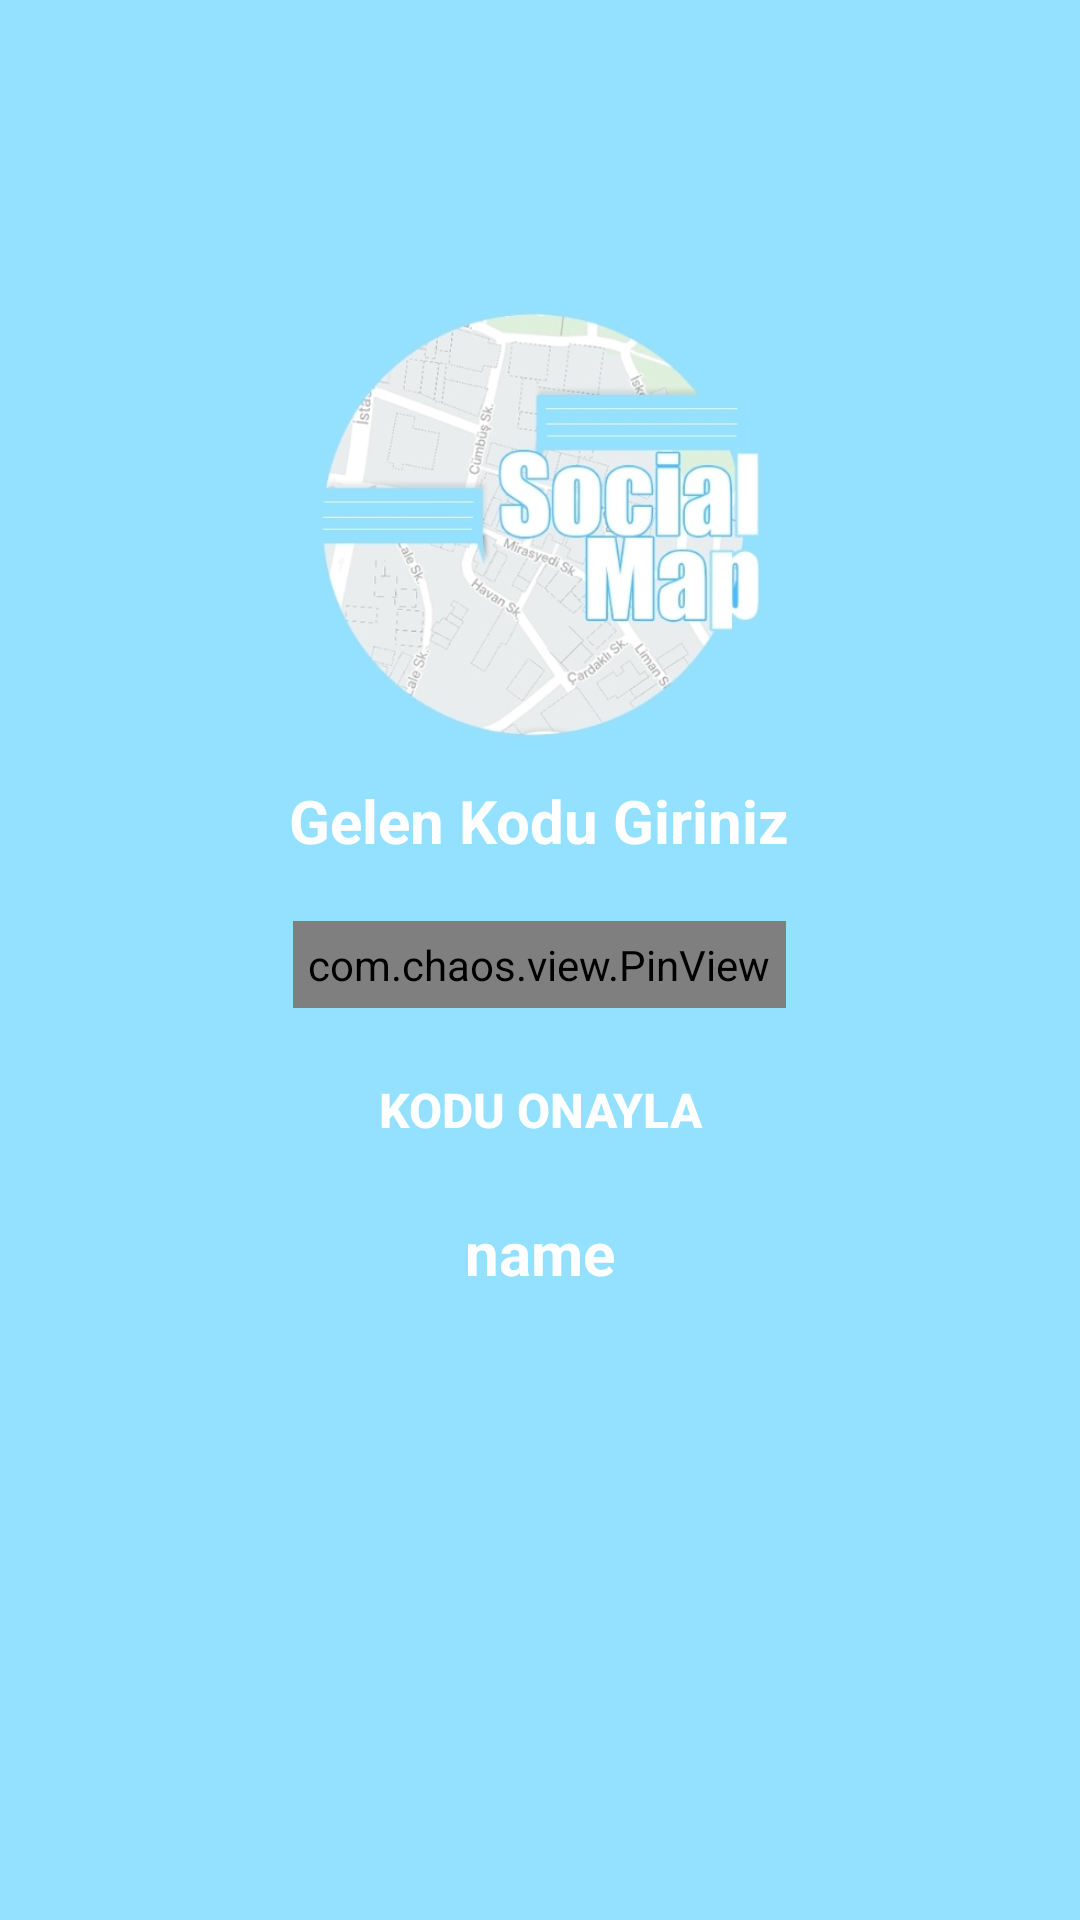

Write the Android layout XML for this screen, with the resource values it uses.
<!-- AndroidManifest.xml: application theme Theme.SocialMap -->
<!-- res/layout/fragment_verify_number.xml -->
<?xml version="1.0" encoding="utf-8"?>
<layout xmlns:android="http://schemas.android.com/apk/res/android"
    xmlns:tools="http://schemas.android.com/tools"
    xmlns:app="http://schemas.android.com/apk/res-auto">

    <data>
        <variable
            name="userModel"
            type="com.example.socialmap.UserModel" />
    </data>

    <RelativeLayout
        android:layout_width="match_parent"
        android:layout_height="match_parent"
        android:background="@color/myColor"
        tools:context=".fragments.VerifyNumber">

        <ImageView
            android:id="@+id/imgGetNumber"
            android:layout_width="150dp"
            android:layout_height="150dp"
            android:layout_centerHorizontal="true"
            android:layout_marginTop="100dp"
            android:src="@drawable/icon_main" />

        <TextView
            android:id="@+id/txtOTP"
            android:layout_width="wrap_content"
            android:layout_height="wrap_content"
            android:layout_below="@id/imgGetNumber"
            android:layout_centerHorizontal="true"
            android:layout_marginTop="10dp"
            android:text="Gelen Kodu Giriniz"
            android:textColor="@color/white"
            android:textSize="20dp"
            android:textStyle="bold" />


        <com.chaos.view.PinView
            android:id="@+id/otp_text_view"
            android:layout_width="wrap_content"
            android:layout_height="wrap_content"
            android:layout_below="@id/txtOTP"
            android:layout_centerHorizontal="true"
            android:layout_marginTop="20dp"
            android:cursorVisible="true"
            android:focusable="true"
            android:focusableInTouchMode="true"
            android:gravity="center"
            android:hint="123456"
            android:inputType="number"
            android:padding="5dp"
            android:textColor="@color/black"
            android:textColorHint="@color/white"
            android:textSize="18sp"
            android:textStyle="bold"
            app:cursorColor="@color/white"
            app:cursorWidth="2dp"
            app:hideLineWhenFilled="false"
            app:itemCount="6"
            app:itemHeight="48dp"
            app:itemRadius="4dp"
            app:itemSpacing="0dp"
            app:itemWidth="48dp"
            app:lineColor="@color/white"
            app:lineWidth="2dp"
            app:viewType="rectangle" />

        <Button
            android:id="@+id/btnVerify"
            android:layout_width="match_parent"
            android:layout_height="wrap_content"
            android:layout_below="@id/otp_text_view"
            android:layout_marginHorizontal="40dp"
            android:layout_marginTop="10dp"
            android:background="@drawable/button_background"
            android:text="Kodu Onayla"
            android:textColor="@color/white"
            android:textSize="16dp"
            android:textStyle="bold" />
        <TextView
            android:id="@+id/txtname"
            android:layout_width="wrap_content"
            android:layout_height="wrap_content"
            android:layout_below="@id/btnVerify"
            android:layout_centerHorizontal="true"
            android:layout_marginTop="10dp"
            android:text="name"
            android:textColor="@color/white"
            android:textSize="20dp"
            android:textStyle="bold" />



    </RelativeLayout>
</layout>
<!-- resources referenced by this layout -->
<resources>
  <color name="black">#FF000000</color>
  <color name="myColor">#94e1ff</color>
  <color name="white">#FFFFFFFF</color>
  <!-- drawable icon_main: jpg bitmap (drawable-v24, 50571 bytes) -->
  <style name="Theme.SocialMap" parent="Theme.MaterialComponents.DayNight.DarkActionBar">
          
          <item name="colorPrimary">@color/purple_500</item>
          <item name="colorPrimaryVariant">@color/purple_700</item>
          <item name="colorOnPrimary">@color/white</item>
          
          <item name="colorSecondary">@color/teal_200</item>
          <item name="colorSecondaryVariant">@color/teal_700</item>
          <item name="colorOnSecondary">@color/black</item>
          
          <item name="android:statusBarColor" tools:targetApi="l">?attr/colorPrimaryVariant</item>
          
      </style>
  <color name="purple_500">#FF6200EE</color>
  <color name="purple_700">#FF3700B3</color>
  <color name="teal_200">#FF03DAC5</color>
  <color name="teal_700">#FF018786</color>
</resources>
